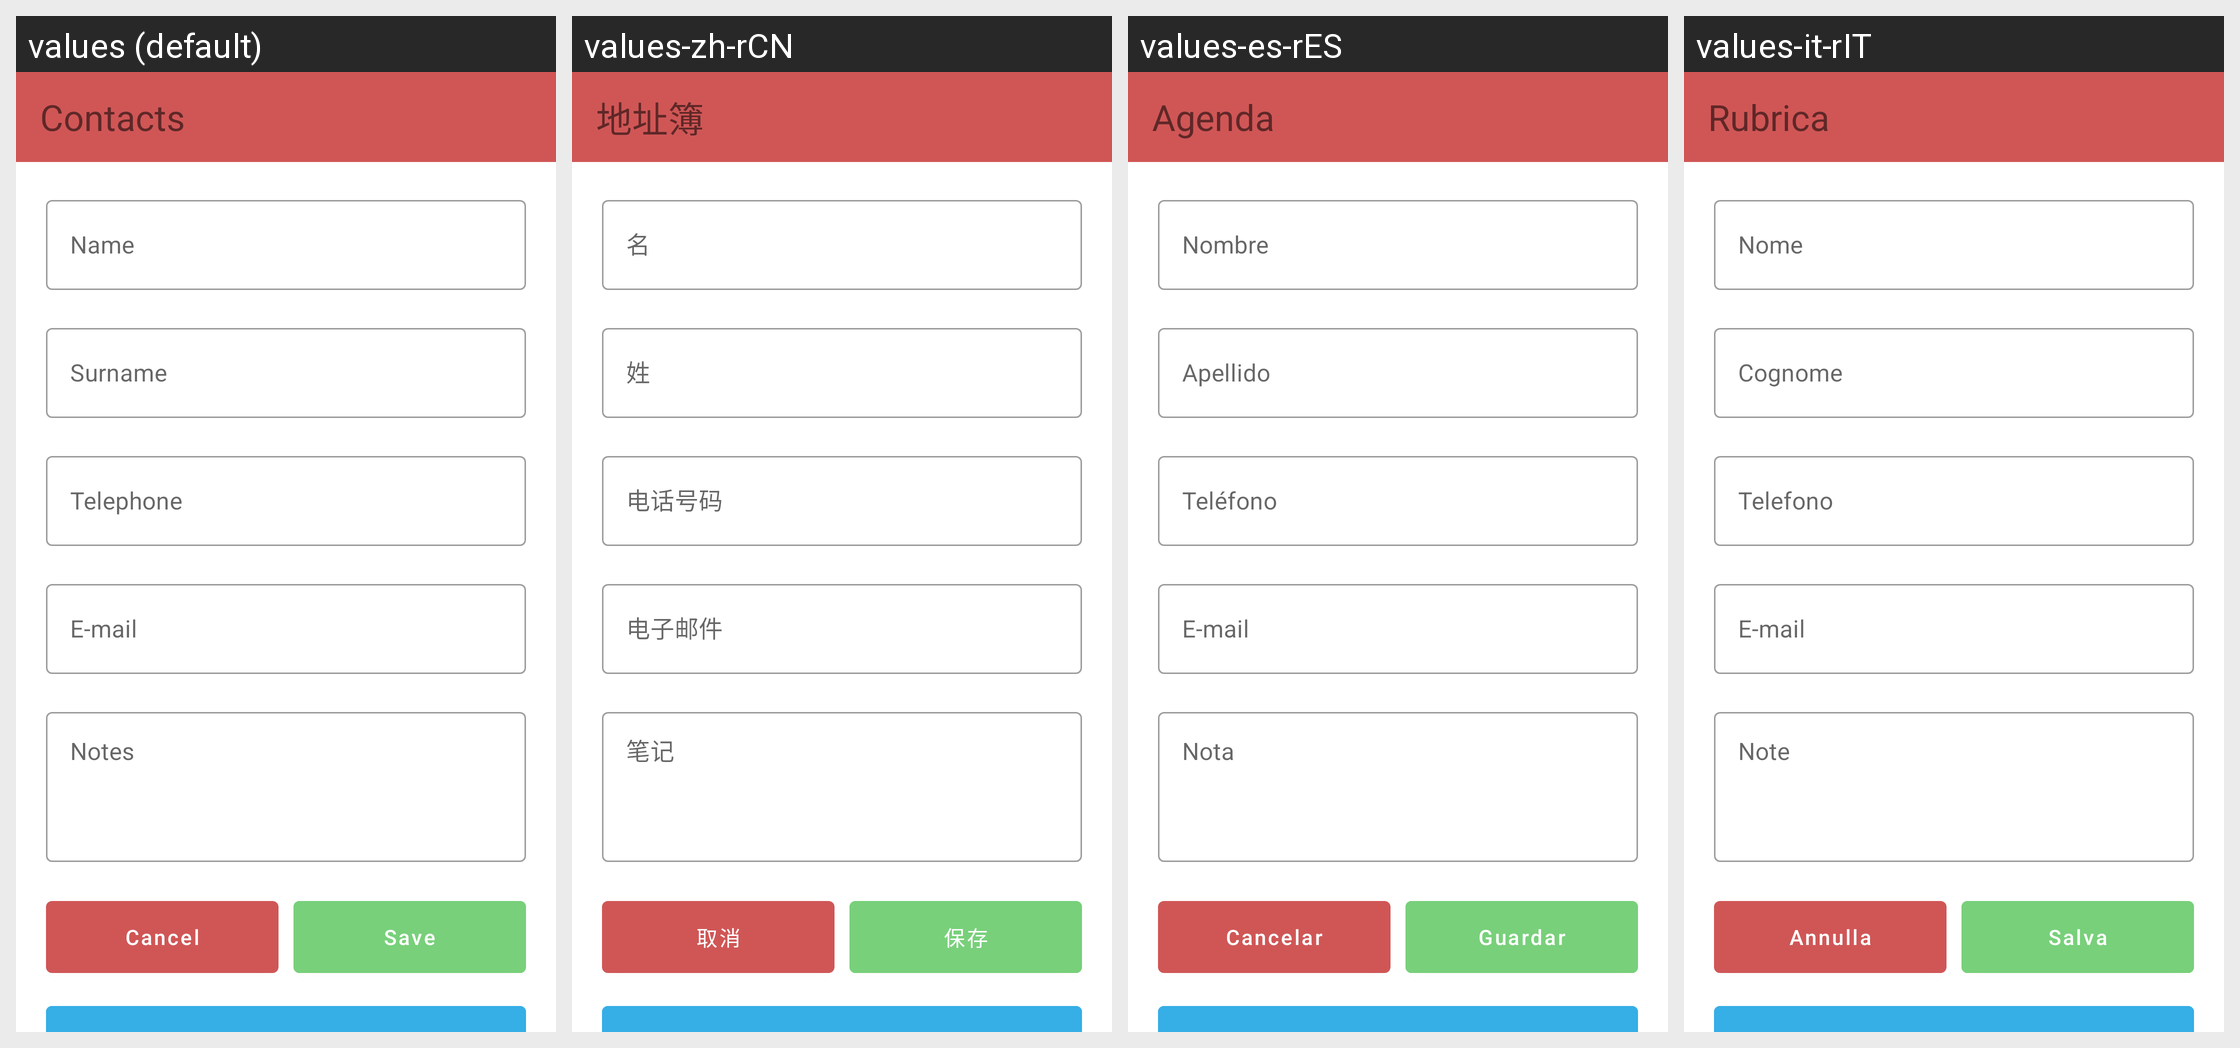

Locale-by-locale string values for the Android screen shown in this grid:
Android screen res/layout/activity_add_contacts.xml rendered under 4 locales, left to right: values (default), values-zh-rCN, values-es-rES, values-it-rIT. Device: Nexus 5 (rendered at 1080×1920; each locale shown at half size, 540×960, under a caption strip naming it); theme Theme.Contacts.
Strings drawn on this screen, with the default value and each locale's value (text and hints the layout hard-codes appear in the picture but are not listed):

name_field
  values: Name
  values-zh-rCN: 名
  values-es-rES: Nombre
  values-it-rIT: Nome

surname_field
  values: Surname
  values-zh-rCN: 姓
  values-es-rES: Apellido
  values-it-rIT: Cognome

telephone_field
  values: Telephone
  values-zh-rCN: 电话号码
  values-es-rES: Teléfono
  values-it-rIT: Telefono

email_field
  values: E-mail
  values-zh-rCN: 电子邮件
  values-es-rES: E-mail
  values-it-rIT: E-mail

notes_field
  values: Notes
  values-zh-rCN: 笔记
  values-es-rES: Nota
  values-it-rIT: Note

cancel_button
  values: Cancel
  values-zh-rCN: 取消
  values-es-rES: Cancelar
  values-it-rIT: Annulla

save_button
  values: Save
  values-zh-rCN: 保存
  values-es-rES: Guardar
  values-it-rIT: Salva

qr_code_button
  values: Import from QR Code
  values-zh-rCN: 从QR码导入
  values-es-rES: Importar desde Código QR
  values-it-rIT: Importa da Codice QR

app_name
  values: Contacts
  values-zh-rCN: 地址簿
  values-es-rES: Agenda
  values-it-rIT: Rubrica
